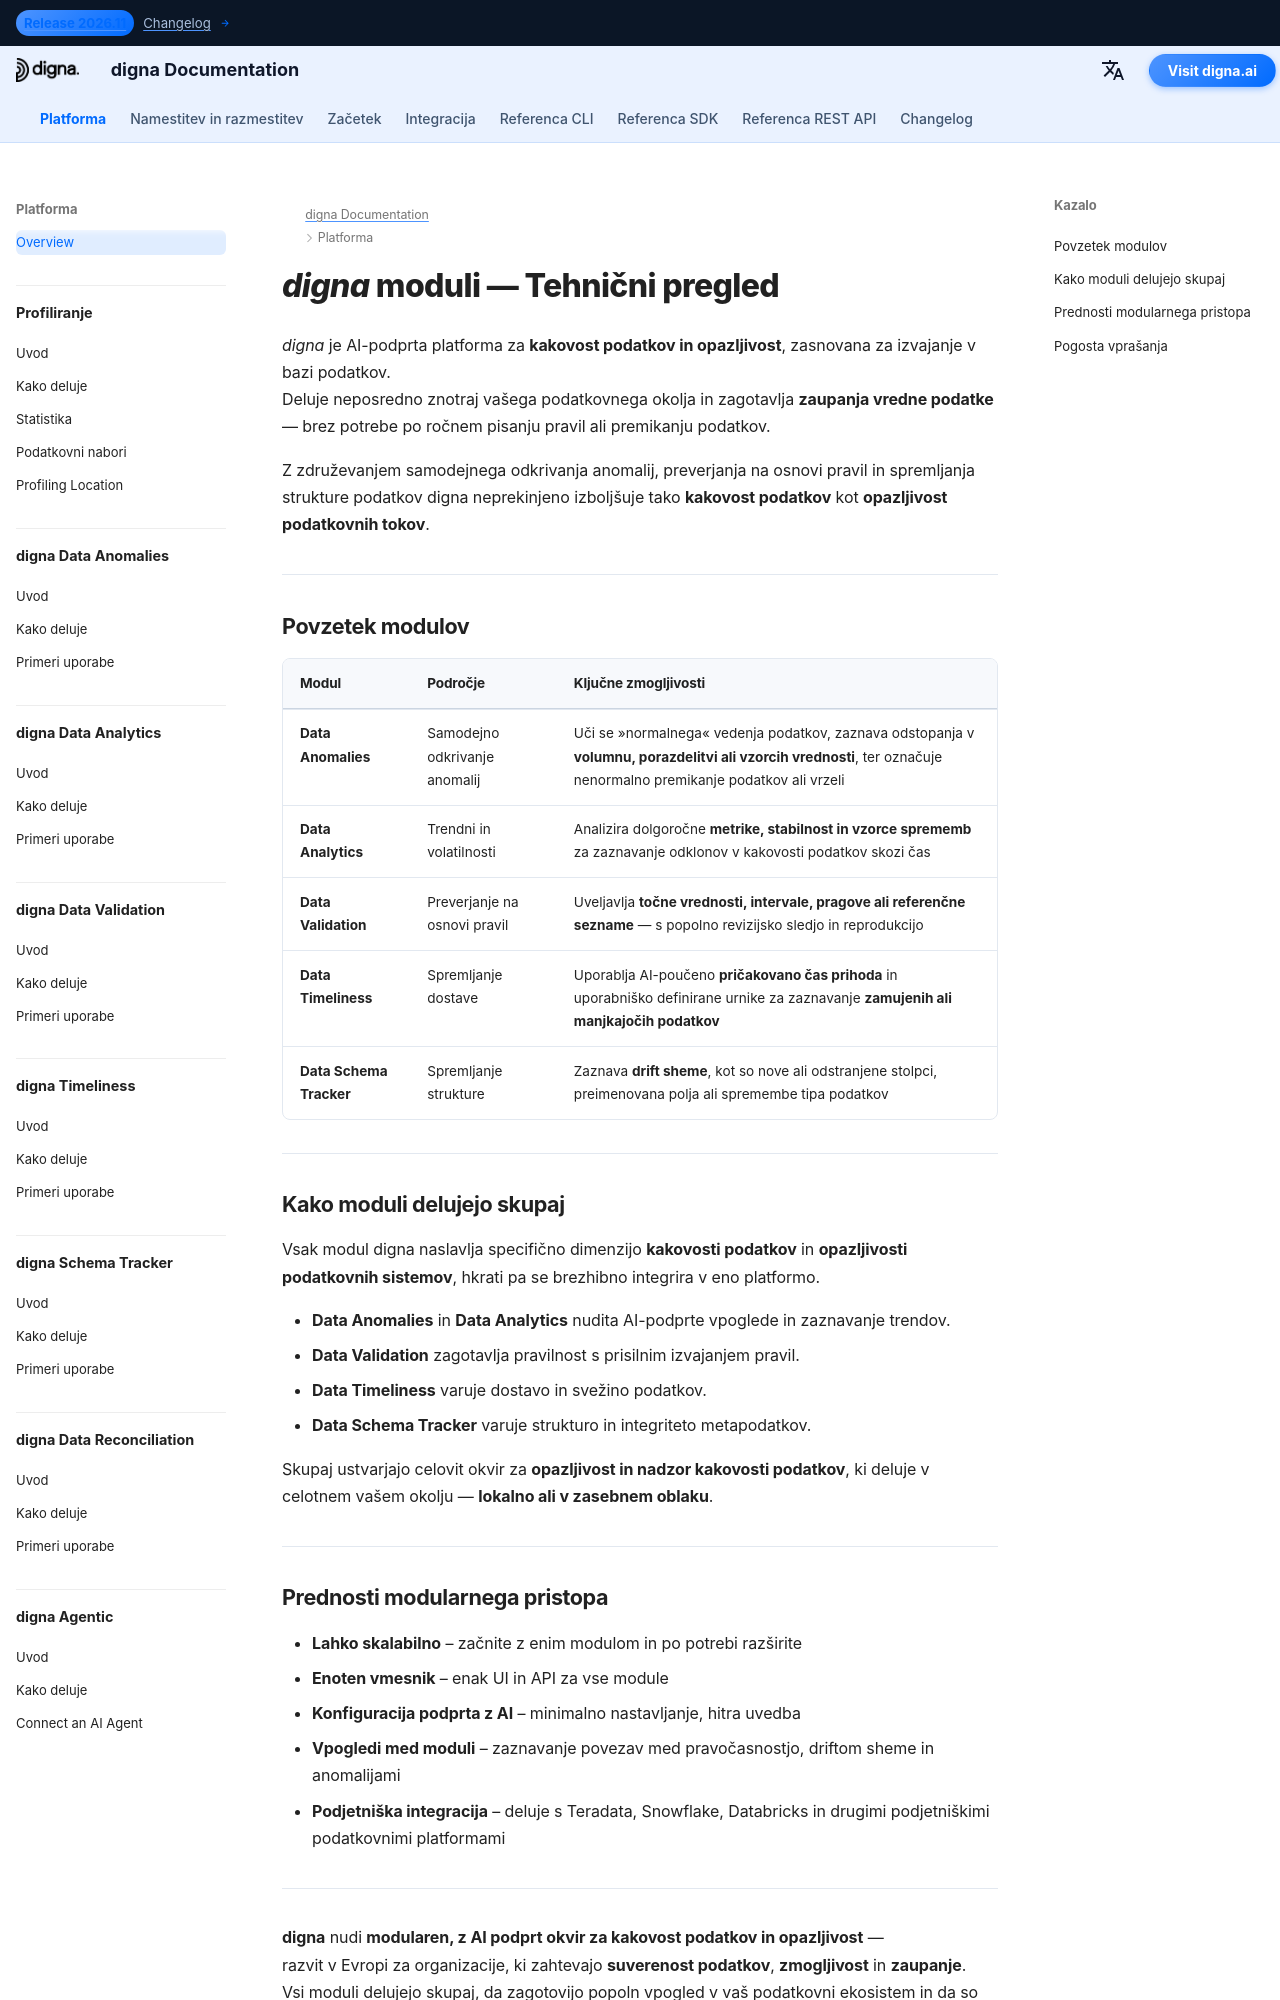

repository: dignaai/digna-docs · page: sl/platform/overview/index.html · generator: mkdocs

---
title: digna moduli – Tehnični pregled AI-podprte kakovosti podatkov in opazovanja
description: Raziščite jedrne module digna — evropske AI platforme za kakovost podatkov in opazovanje. Naučite se, kako vsak modul izboljšuje kakovost, opazljivost in zanesljivost podatkov v vašem lokalnem ali zasebnem oblačnem okolju.
image: /assets/logo_square.png
keywords:
  - moduli kakovosti podatkov
  - opazljivost podatkov
  - AI odkrivanje anomalij
  - kakovost podatkov
  - opazljivost podatkov
  - podatkovna validacija
  - pravočasnost podatkov
  - spremljanje sheme podatkov
  - izvajanje v bazi podatkov
  - pregled modulov digna
lang: sl
robots: index, follow
og_title: digna moduli – Tehnični pregled kakovosti podatkov in opazljivosti
og_description: Pregled modulov digna za kakovost podatkov in opazljivost — od odkrivanja anomalij do validacije, pravočasnosti, analitike in sledenja sheme.
og_image: /assets/logo_square.png
og_type: website
twitter_card: summary_large_image
---

# *digna* moduli — Tehnični pregled
<h1 style="display:none;">Moduli za kakovost podatkov, kakovost podatkov in opazljivost podatkov – platforma digna</h1>

*digna* je AI-podprta platforma za **kakovost podatkov in opazljivost**, zasnovana za izvajanje v bazi podatkov.  
Deluje neposredno znotraj vašega podatkovnega okolja in zagotavlja **zaupanja vredne podatke** — brez potrebe po ročnem pisanju pravil ali premikanju podatkov.

Z združevanjem samodejnega odkrivanja anomalij, preverjanja na osnovi pravil in spremljanja strukture podatkov digna neprekinjeno izboljšuje tako **kakovost podatkov** kot **opazljivost podatkovnih tokov**.

---

## Povzetek modulov

| Modul | Področje | Ključne zmogljivosti |
|--------|-------------|------------------|
| **Data Anomalies** | Samodejno odkrivanje anomalij | Uči se »normalnega« vedenja podatkov, zaznava odstopanja v **volumnu, porazdelitvi ali vzorcih vrednosti**, ter označuje nenormalno premikanje podatkov ali vrzeli |
| **Data Analytics** | Trendni in volatilnosti | Analizira dolgoročne **metrike, stabilnost in vzorce sprememb** za zaznavanje odklonov v kakovosti podatkov skozi čas |
| **Data Validation** | Preverjanje na osnovi pravil | Uveljavlja **točne vrednosti, intervale, pragove ali referenčne sezname** — s popolno revizijsko sledjo in reprodukcijo |
| **Data Timeliness** | Spremljanje dostave | Uporablja AI-poučeno **pričakovano čas prihoda** in uporabniško definirane urnike za zaznavanje **zamujenih ali manjkajočih podatkov** |
| **Data Schema Tracker** | Spremljanje strukture | Zaznava **drift sheme**, kot so nove ali odstranjene stolpci, preimenovana polja ali spremembe tipa podatkov |

---

## Kako moduli delujejo skupaj

Vsak modul digna naslavlja specifično dimenzijo **kakovosti podatkov** in **opazljivosti podatkovnih sistemov**, hkrati pa se brezhibno integrira v eno platformo.  

- **Data Anomalies** in **Data Analytics** nudita AI-podprte vpoglede in zaznavanje trendov.  
- **Data Validation** zagotavlja pravilnost s prisilnim izvajanjem pravil.  
- **Data Timeliness** varuje dostavo in svežino podatkov.  
- **Data Schema Tracker** varuje strukturo in integriteto metapodatkov.  

Skupaj ustvarjajo celovit okvir za **opazljivost in nadzor kakovosti podatkov**, ki deluje v celotnem vašem okolju — **lokalno ali v zasebnem oblaku**.

---
